The GitHub repository SaintXCeed/LungScan contains a labelled image folder "dataset" with 3 categories: benign cases, malignant cases, normal cases. Examples follow, each with its label.

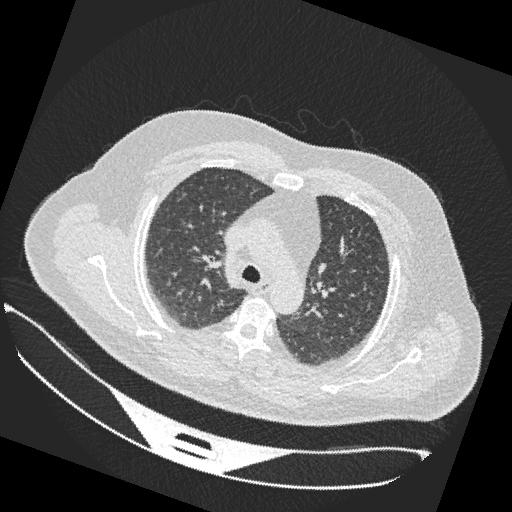
Label: benign cases

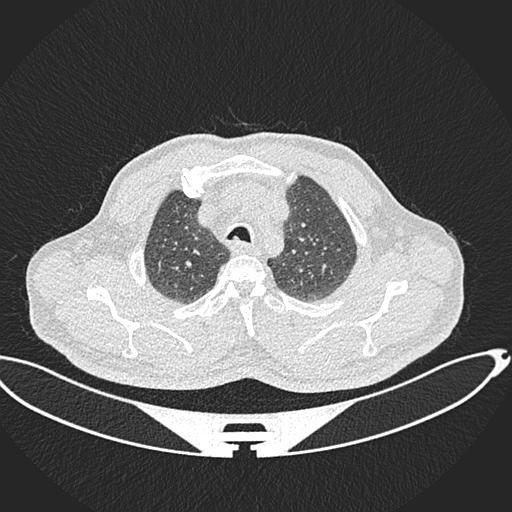
Label: normal cases

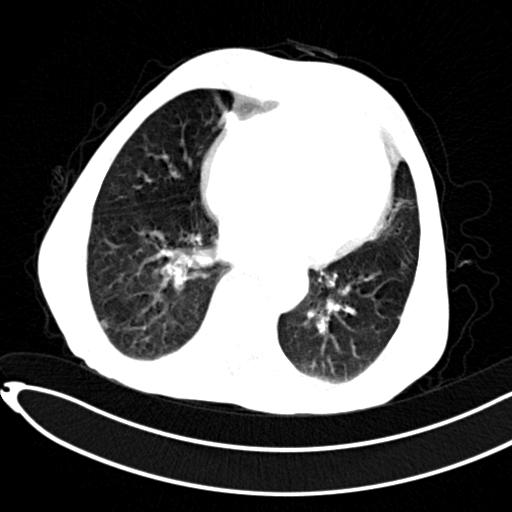
Label: malignant cases

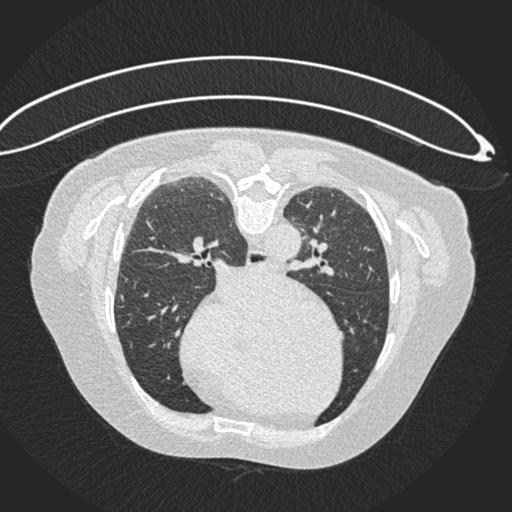
Label: benign cases

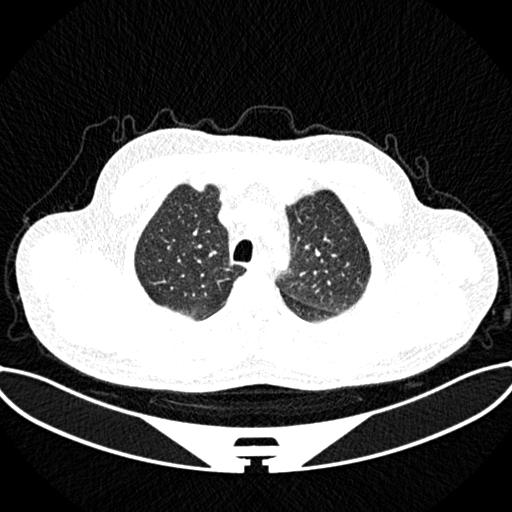
Label: normal cases

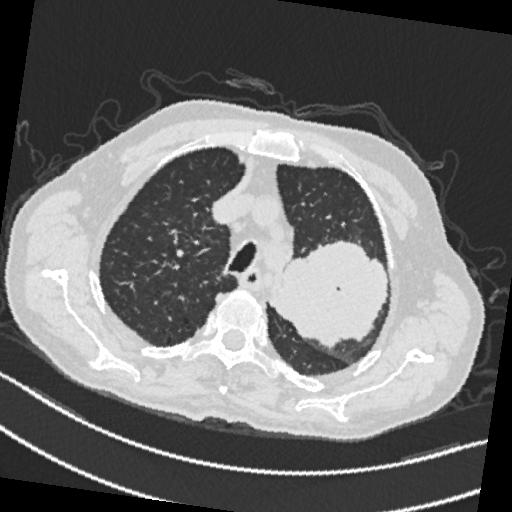
Label: malignant cases
